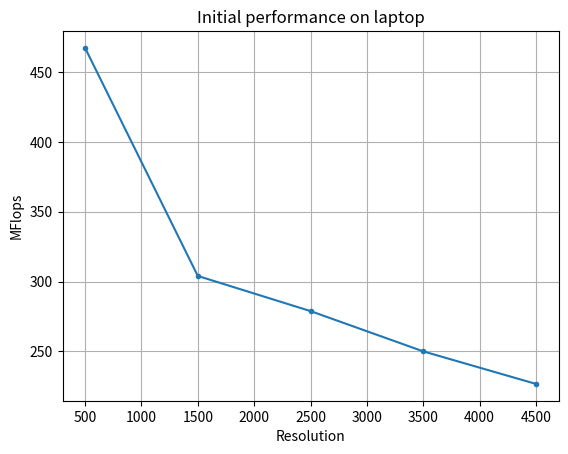

Here is the Python script that generated this plot: (Note: this script raises an exception after producing the figure.)
import numpy as np
import matplotlib
from matplotlib import pyplot as plt
import pandas

matplotlib.use("Agg")

res=[500,1500,2500,3500,4500]
flops=[467.35,304.00,278.83,249.97,226.66]
plt.plot(res,flops,marker='.')
plt.xlabel('Resolution')
plt.ylabel('MFlops')
plt.grid()
plt.title('Initial performance on laptop')
#plt.show();
plt.savefig("../figures/initial_performance.png",dpi=300,box_inches="tight")
#plt.close()

